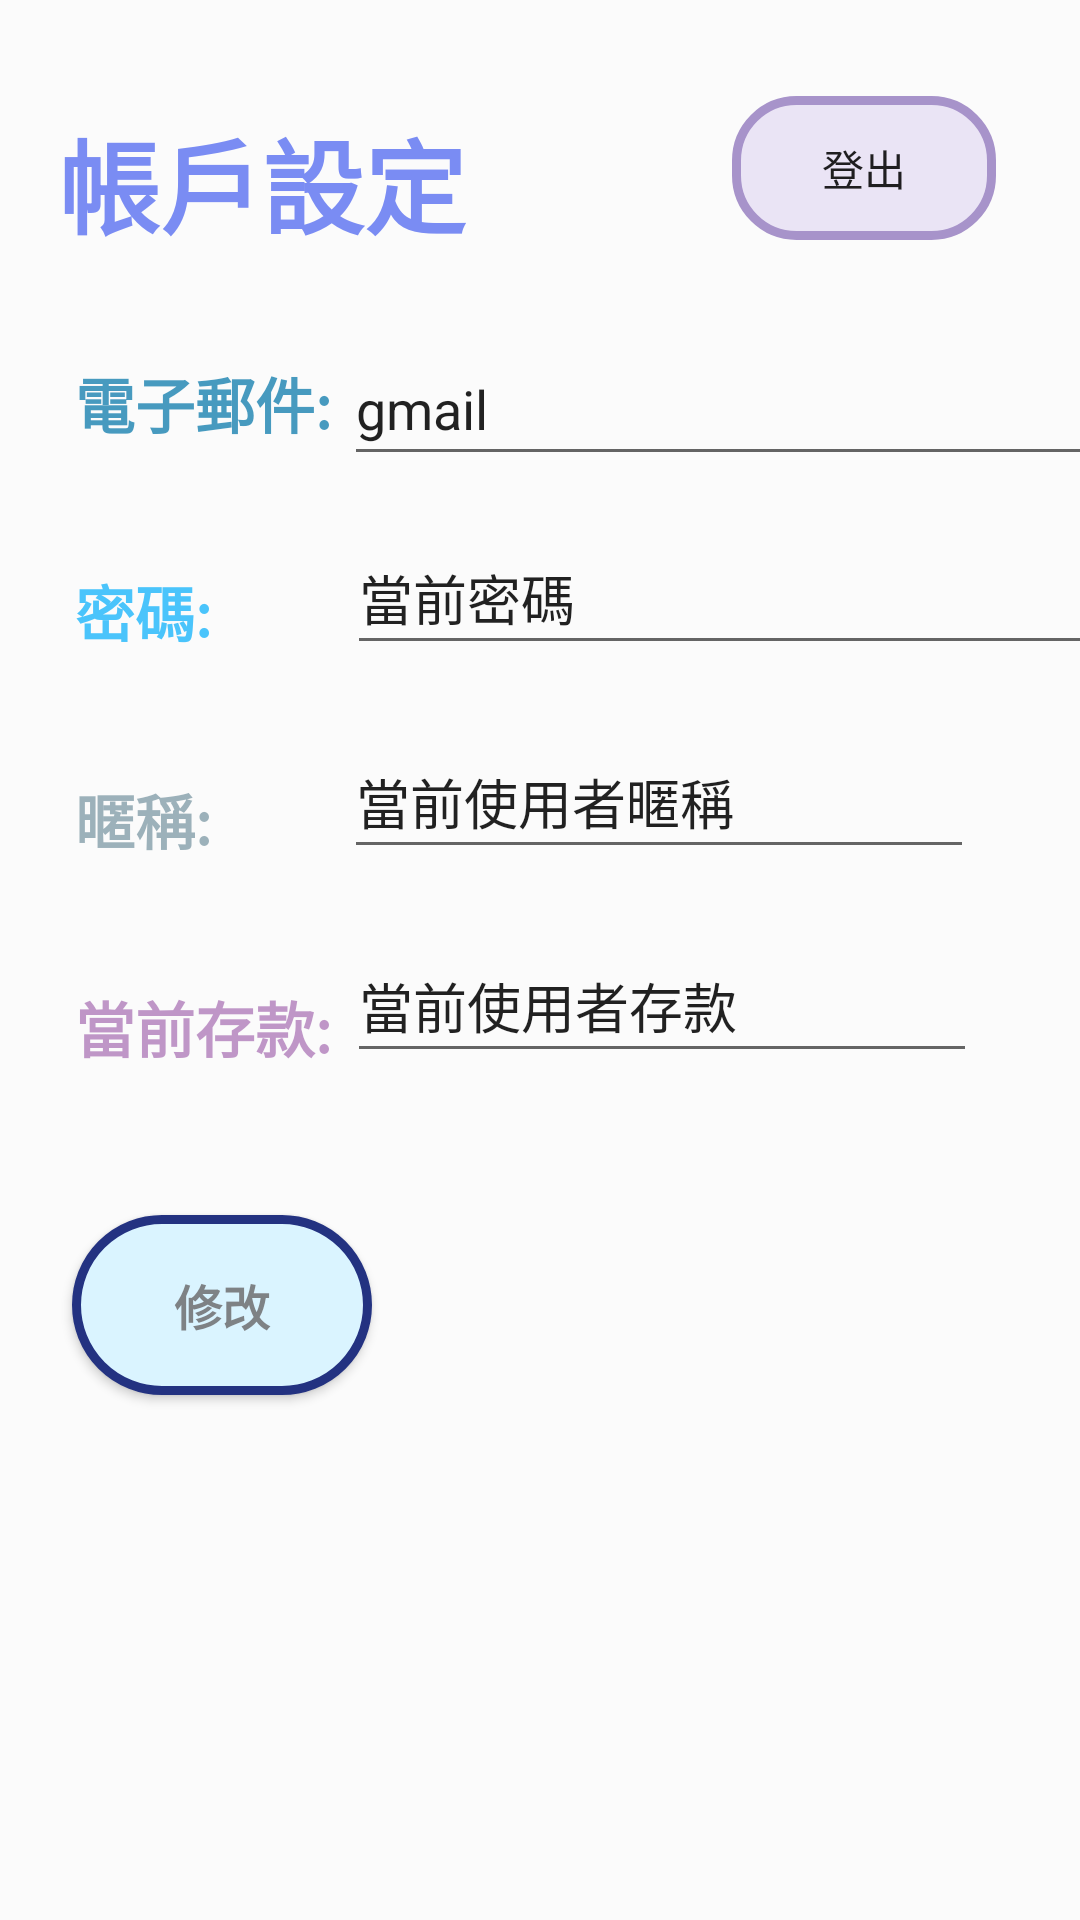

Reconstruct the res/layout file that produces this screen, plus the resources it refers to.
<!-- AndroidManifest.xml: application theme Theme.MONEY -->
<!-- res/layout/fragment_user.xml -->
<?xml version="1.0" encoding="utf-8"?>
<FrameLayout xmlns:android="http://schemas.android.com/apk/res/android"
    xmlns:app="http://schemas.android.com/apk/res-auto"
    xmlns:tools="http://schemas.android.com/tools"
    android:id="@+id/user_fg"
    android:layout_width="match_parent"
    android:layout_height="match_parent"
    android:background="#00FFFFFF"
    tools:context=".UserFragment">

    

    <androidx.constraintlayout.widget.ConstraintLayout
        android:layout_width="match_parent"
        android:layout_height="match_parent"
        android:background="#19FAFAFB">

        <TextView
            android:id="@+id/textView_title"
            android:layout_width="wrap_content"
            android:layout_height="wrap_content"
            android:layout_marginTop="36dp"
            android:text="帳戶設定"
            android:textColor="#7A8CF3"
            android:textSize="34sp"
            android:textStyle="bold"
            app:layout_constraintEnd_toEndOf="parent"
            app:layout_constraintHorizontal_bias="0.087"
            app:layout_constraintStart_toStartOf="parent"
            app:layout_constraintTop_toTopOf="parent" />

        <TextView
            android:id="@+id/textView2"
            android:layout_width="wrap_content"
            android:layout_height="wrap_content"
            android:layout_marginStart="25dp"
            android:layout_marginTop="34dp"
            android:text="電子郵件:"
            android:textColor="#BC0777AA"
            android:textSize="20sp"
            android:textStyle="bold"
            app:layout_constraintStart_toStartOf="parent"
            app:layout_constraintTop_toBottomOf="@+id/textView_title" />

        <TextView
            android:id="@+id/textView5"
            android:layout_width="wrap_content"
            android:layout_height="wrap_content"
            android:layout_marginStart="25dp"
            android:layout_marginTop="40dp"
            android:text="密碼:"
            android:textColor="#4AC4FB"
            android:textSize="20sp"
            android:textStyle="bold"
            app:layout_constraintStart_toStartOf="parent"
            app:layout_constraintTop_toBottomOf="@+id/textView2" />

        <TextView
            android:id="@+id/textView6"
            android:layout_width="wrap_content"
            android:layout_height="wrap_content"
            android:layout_marginStart="25dp"
            android:layout_marginTop="40dp"
            android:text="暱稱:"
            android:textColor="#752B596E"
            android:textSize="20sp"
            android:textStyle="bold"
            app:layout_constraintStart_toStartOf="parent"
            app:layout_constraintTop_toBottomOf="@+id/textView5" />

        <TextView
            android:id="@+id/textView7"
            android:layout_width="wrap_content"
            android:layout_height="wrap_content"
            android:layout_marginStart="25dp"
            android:layout_marginTop="40dp"
            android:text="當前存款:"
            android:textColor="#83873795"
            android:textSize="20sp"
            android:textStyle="bold"
            app:layout_constraintStart_toStartOf="parent"
            app:layout_constraintTop_toBottomOf="@+id/textView6" />

        <EditText
            android:id="@+id/edt_gmail"
            android:layout_width="272dp"
            android:layout_height="wrap_content"
            android:layout_marginStart="4dp"
            android:layout_marginTop="25dp"
            android:ems="10"
            android:inputType="textPersonName"
            android:minHeight="48dp"
            android:text="gmail"
            app:layout_constraintStart_toEndOf="@+id/textView2"
            app:layout_constraintTop_toBottomOf="@+id/textView_title" />

        <EditText
            android:id="@+id/edt_displayname"
            android:layout_width="wrap_content"
            android:layout_height="wrap_content"
            android:layout_marginStart="44dp"
            android:layout_marginTop="20dp"
            android:ems="10"
            android:inputType="textPersonName"
            android:minHeight="48dp"
            android:text="當前使用者暱稱"
            app:layout_constraintStart_toEndOf="@+id/textView6"
            app:layout_constraintTop_toBottomOf="@+id/edt_password" />

        <EditText
            android:id="@+id/edt_deposit"
            android:layout_width="wrap_content"
            android:layout_height="wrap_content"
            android:layout_marginStart="5dp"
            android:layout_marginTop="20dp"
            android:ems="10"
            android:inputType="textPersonName"
            android:minHeight="48dp"
            android:text="當前使用者存款"
            app:layout_constraintStart_toEndOf="@+id/textView7"
            app:layout_constraintTop_toBottomOf="@+id/edt_displayname" />

        <EditText
            android:id="@+id/edt_password"
            android:layout_width="268dp"
            android:layout_height="wrap_content"
            android:layout_marginStart="45dp"
            android:layout_marginTop="15dp"
            android:ems="10"
            android:inputType="textPersonName"
            android:minHeight="48dp"
            android:text="當前密碼"
            app:layout_constraintStart_toEndOf="@+id/textView5"
            app:layout_constraintTop_toBottomOf="@+id/edt_gmail" />

        <ToggleButton
            android:id="@+id/toggleButton"
            android:layout_width="100dp"
            android:layout_height="60dp"
            android:layout_marginStart="24dp"
            android:layout_marginTop="48dp"
            android:textColor="#AB514949"
            android:textOff="修改"
            android:textOn="儲存"
            android:background="@drawable/toggle_btn"
            android:textSize="16sp"
            android:textStyle="bold"
            app:layout_constraintStart_toStartOf="parent"
            app:layout_constraintTop_toBottomOf="@+id/textView7" />

        <Button
            android:id="@+id/logout"
            android:background="@drawable/home_btn_send"
            android:layout_width="wrap_content"
            android:layout_height="wrap_content"
            android:layout_alignParentTop="true"
            android:layout_alignParentEnd="true"
            android:layout_alignParentBottom="true"
            android:layout_centerHorizontal="true"
            android:layout_marginTop="32dp"
            android:layout_marginEnd="28dp"
            android:text="@string/logout"
            app:layout_constraintEnd_toEndOf="parent"
            app:layout_constraintTop_toTopOf="parent" />

    </androidx.constraintlayout.widget.ConstraintLayout>

</FrameLayout>
<!-- resources referenced by this layout -->
<resources>
  <!-- drawable home_btn_send (drawable) -->
  <?xml version="1.0" encoding="utf-8"?>
  
  <ripple xmlns:android="http://schemas.android.com/apk/res/android"
      android:color="#FFE0EA">
      <item>
          <selector>
              <item android:state_pressed="true">
                  <shape android:shape="rectangle">
                      <corners
                          android:radius="20dp" />
                      <solid
                          android:color="#B38AFF"/>
                      <stroke
                          android:width="3dp"
                          android:color="#714DAF" />
                  </shape>
              </item>
              <item android:state_pressed="false">
                  <shape  android:shape="rectangle">
                      <corners android:radius="20dp" />
                      <solid android:color="#40B69EE1" />
                      <stroke android:width="3dp"
                          android:color="#A793CA" />
                  </shape>
              </item>
  
          </selector>
      </item>
  </ripple>
  <!-- drawable toggle_btn (drawable) -->
  <?xml version="1.0" encoding="utf-8"?>
  
  <selector xmlns:android="http://schemas.android.com/apk/res/android">
  <item android:state_checked="false">
      <shape>
          <solid android:color="#DAF4FF"/>
          <stroke android:color="#233281"
              android:width="3dp"/>
          <corners android:radius="50dp"/>
      </shape>
  
  </item>
      <item android:state_checked="true">
          <shape>
              <solid android:color="#80C3CCFF"/>
              <stroke android:color="#7388FA"
                  android:width="3dp"/>
              <corners android:radius="50dp"/>
          </shape>
      </item>
  </selector>
  <string name="logout">登出</string>
  <style name="Theme.MONEY" parent="Theme.MaterialComponents.DayNight.NoActionBar.Bridge">
          
          <item name="colorPrimary">@color/purple_500</item>
          <item name="colorPrimaryVariant">@color/purple_700</item>
          <item name="colorOnPrimary">@color/white</item>
          
          <item name="colorSecondary">@color/teal_200</item>
          <item name="colorSecondaryVariant">#70A3CC</item>
          <item name="colorOnSecondary">@color/black</item>
          
          <item name="android:statusBarColor" tools:targetApi="l">?attr/colorPrimaryVariant</item>
          
      </style>
  <color name="purple_500">#FF6200EE</color>
  <color name="purple_700">#FF3700B3</color>
  <color name="white">#FFFFFFFF</color>
  <color name="teal_200">#FF03DAC5</color>
  <color name="black">#FF000000</color>
</resources>
